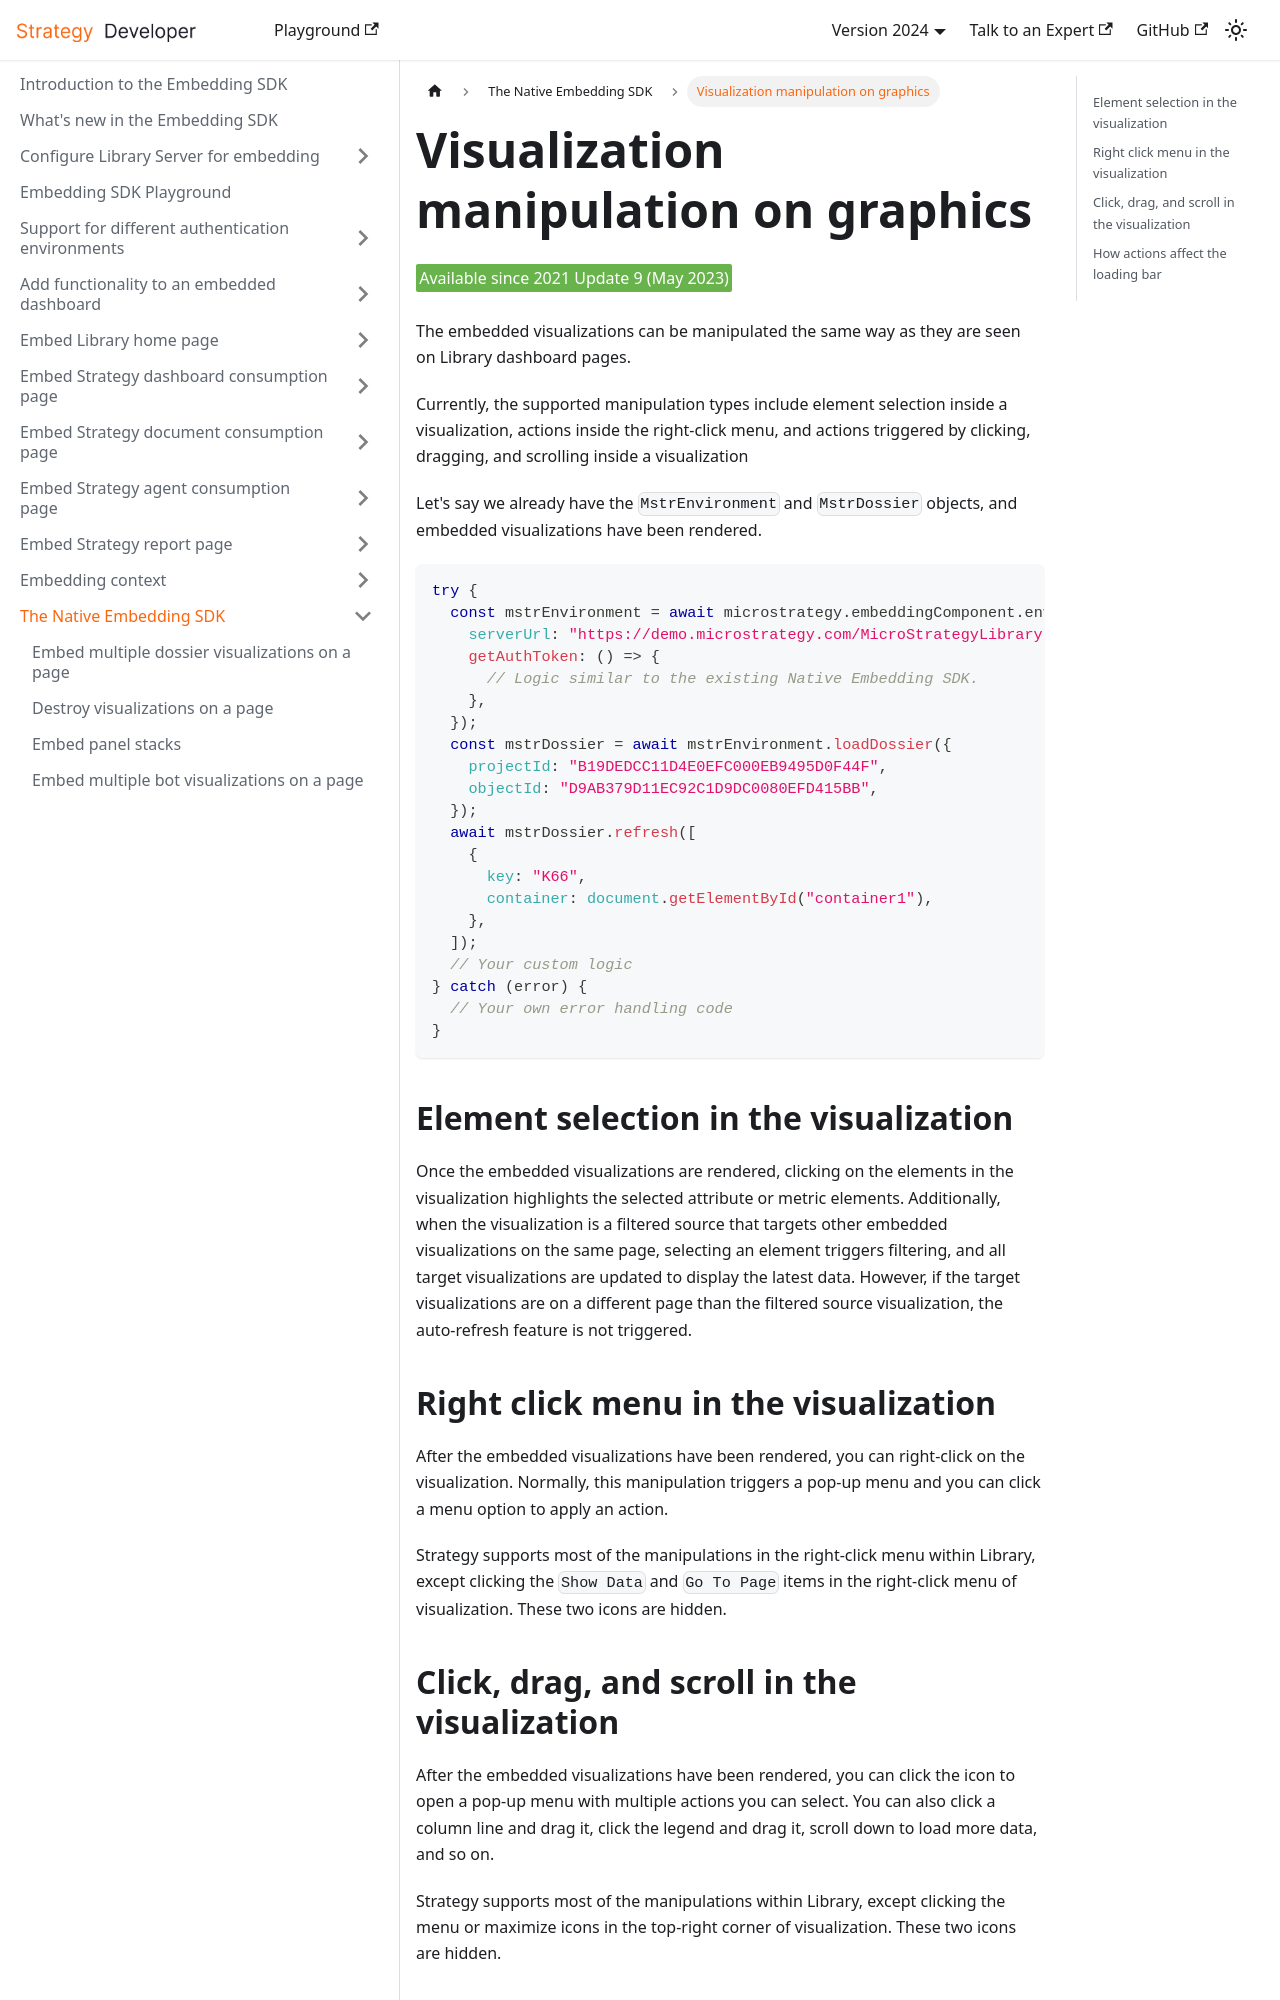

repository: MicroStrategy/embedding-sdk-docs · page: native-embedding-architecture/vis-manipulation/index.html · generator: docusaurus

---
title: Visualization manipulation on graphics
description: You can do manipulation on the embedded visualizations after they have been refreshed.
---

<Available since="2021 Update 9 (May 2023)"/>

The embedded visualizations can be manipulated the same way as they are seen on Library dashboard pages.

Currently, the supported manipulation types include element selection inside a visualization, actions inside the right-click menu, and actions triggered by clicking, dragging, and scrolling inside a visualization

Let's say we already have the `MstrEnvironment` and `MstrDossier` objects, and embedded visualizations have been rendered.

```js
try {
  const mstrEnvironment = await microstrategy.embeddingComponent.environments.create({
    serverUrl: "https://demo.microstrategy.com/MicroStrategyLibrary",
    getAuthToken: () => {
      // Logic similar to the existing Native Embedding SDK.
    },
  });
  const mstrDossier = await mstrEnvironment.loadDossier({
    projectId: "B19DEDCC11D4E0EFC000EB9495D0F44F",
    objectId: "D9AB379D11EC92C1D9DC0080EFD415BB",
  });
  await mstrDossier.refresh([
    {
      key: "K66",
      container: document.getElementById("container1"),
    },
  ]);
  // Your custom logic
} catch (error) {
  // Your own error handling code
}
```

## Element selection in the visualization

Once the embedded visualizations are rendered, clicking on the elements in the visualization highlights the selected attribute or metric elements. Additionally, when the visualization is a filtered source that targets other embedded visualizations on the same page, selecting an element triggers filtering, and all target visualizations are updated to display the latest data. However, if the target visualizations are on a different page than the filtered source visualization, the auto-refresh feature is not triggered.

## Right click menu in the visualization

After the embedded visualizations have been rendered, you can right-click on the visualization. Normally, this manipulation triggers a pop-up menu and you can click a menu option to apply an action.

Strategy supports most of the manipulations in the right-click menu within Library, except clicking the `Show Data` and `Go To Page` items in the right-click menu of visualization. These two icons are hidden.
